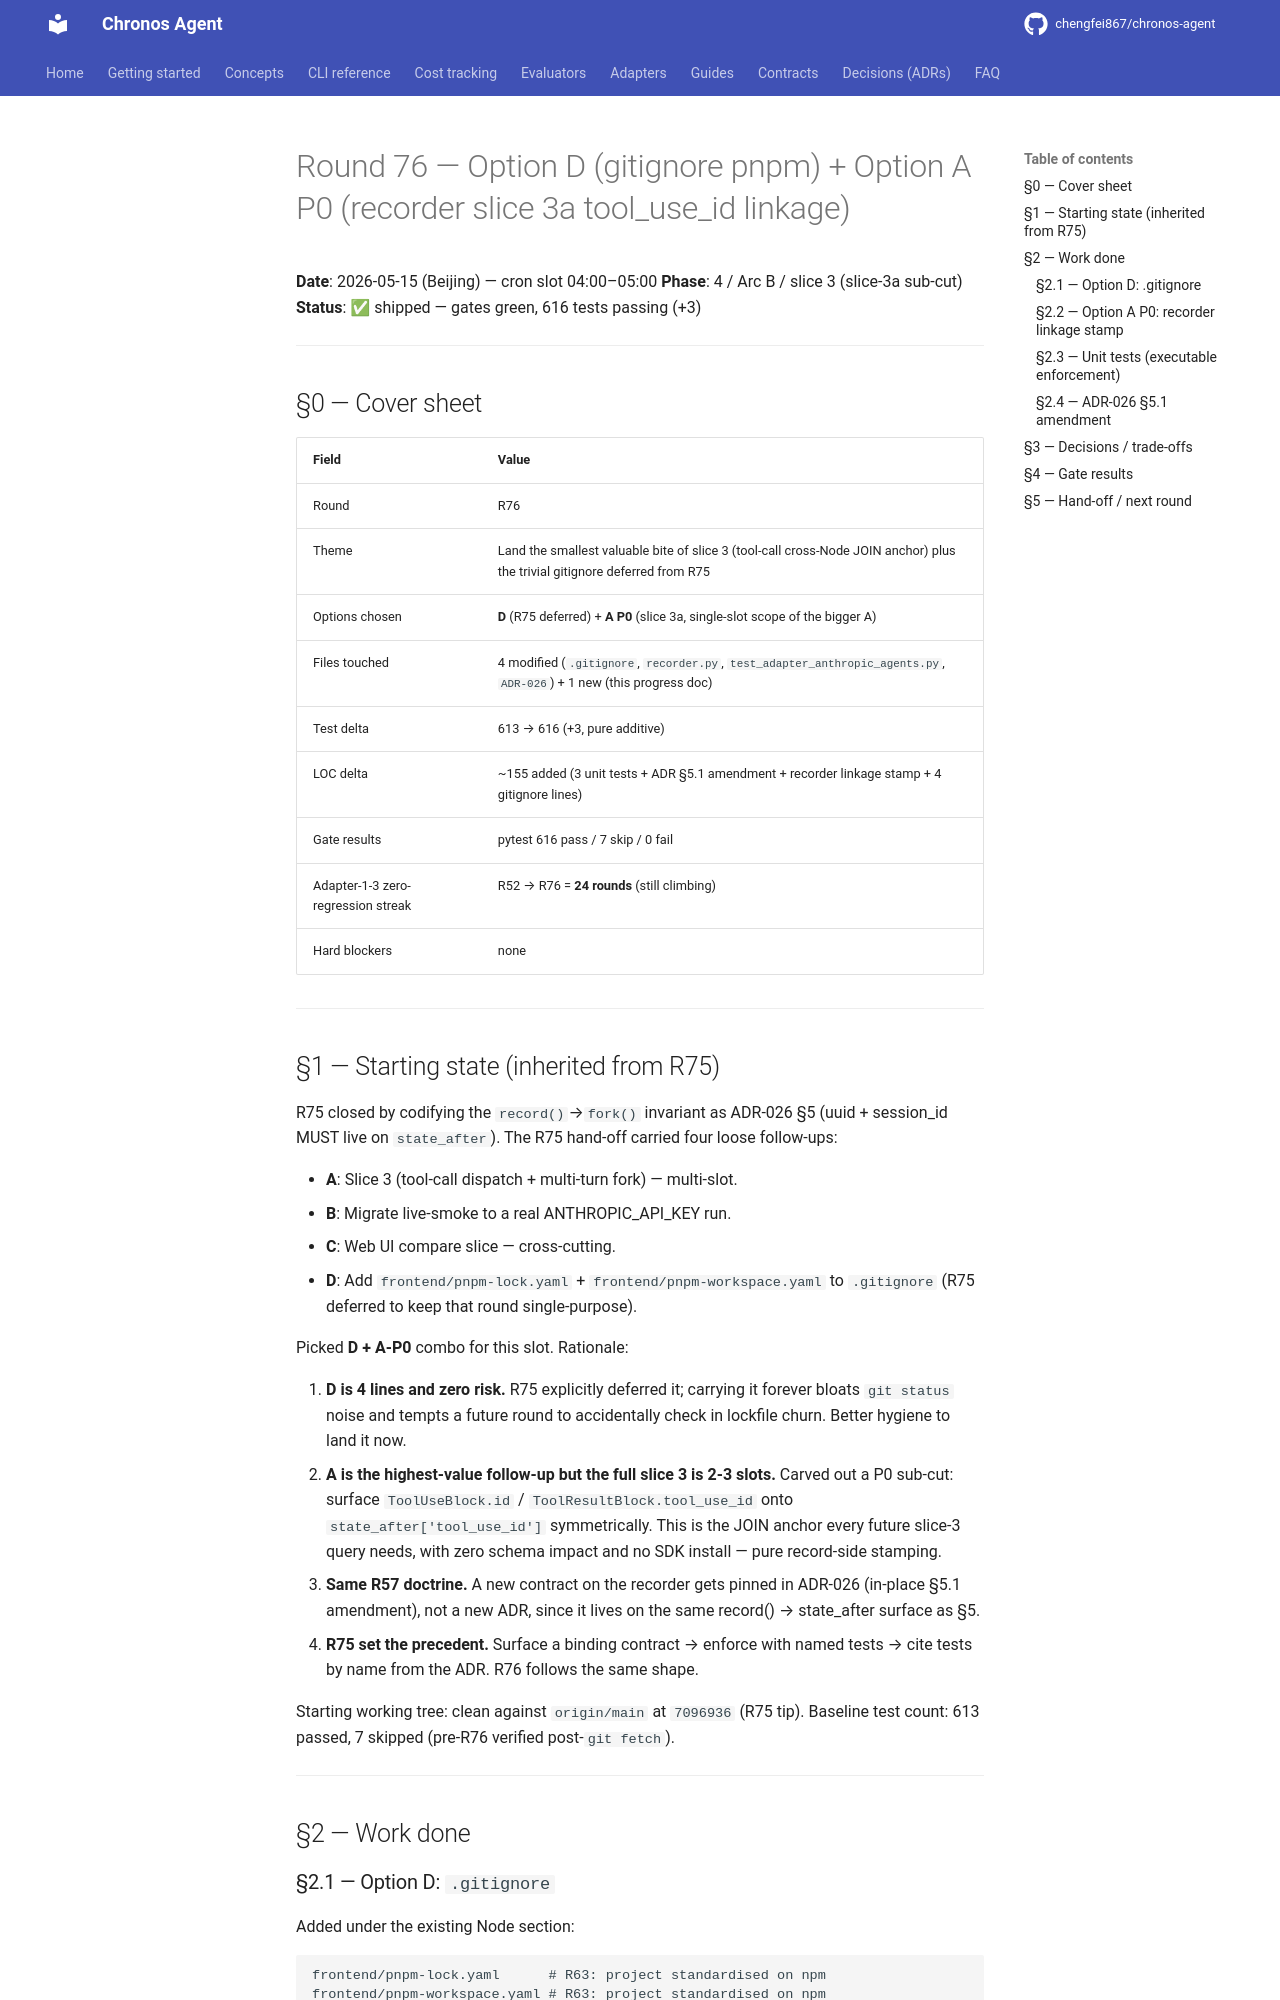

repository: chengfei867/chronos-agent · page: progress/2026-05-15-round-76/index.html · generator: mkdocs

# Round 76 — Option D (gitignore pnpm) + Option A P0 (recorder slice 3a tool_use_id linkage)

**Date**: 2026-05-15 (Beijing) — cron slot 04:00–05:00
**Phase**: 4 / Arc B / slice 3 (slice-3a sub-cut)
**Status**: ✅ shipped — gates green, 616 tests passing (+3)

---

## §0 — Cover sheet

| Field | Value |
|---|---|
| Round | R76 |
| Theme | Land the smallest valuable bite of slice 3 (tool-call cross-Node JOIN anchor) plus the trivial gitignore deferred from R75 |
| Options chosen | **D** (R75 deferred) + **A P0** (slice 3a, single-slot scope of the bigger A) |
| Files touched | 4 modified (`.gitignore`, `recorder.py`, `test_adapter_anthropic_agents.py`, `ADR-026`) + 1 new (this progress doc) |
| Test delta | 613 → 616 (+3, pure additive) |
| LOC delta | ~155 added (3 unit tests + ADR §5.1 amendment + recorder linkage stamp + 4 gitignore lines) |
| Gate results | pytest 616 pass / 7 skip / 0 fail |
| Adapter-1-3 zero-regression streak | R52 → R76 = **24 rounds** (still climbing) |
| Hard blockers | none |

---

## §1 — Starting state (inherited from R75)

R75 closed by codifying the `record()`→`fork()` invariant as ADR-026 §5 (uuid + session_id MUST live on `state_after`). The R75 hand-off carried four loose follow-ups:

- **A**: Slice 3 (tool-call dispatch + multi-turn fork) — multi-slot.
- **B**: Migrate live-smoke to a real ANTHROPIC_API_KEY run.
- **C**: Web UI compare slice — cross-cutting.
- **D**: Add `frontend/pnpm-lock.yaml` + `frontend/pnpm-workspace.yaml` to `.gitignore` (R75 deferred to keep that round single-purpose).

Picked **D + A-P0** combo for this slot. Rationale:

1. **D is 4 lines and zero risk.** R75 explicitly deferred it; carrying it forever bloats `git status` noise and tempts a future round to accidentally check in lockfile churn. Better hygiene to land it now.
2. **A is the highest-value follow-up but the full slice 3 is 2-3 slots.** Carved out a P0 sub-cut: surface `ToolUseBlock.id` / `ToolResultBlock.tool_use_id` onto `state_after['tool_use_id']` symmetrically. This is the JOIN anchor every future slice-3 query needs, with zero schema impact and no SDK install — pure record-side stamping.
3. **Same R57 doctrine.** A new contract on the recorder gets pinned in ADR-026 (in-place §5.1 amendment), not a new ADR, since it lives on the same record() → state_after surface as §5.
4. **R75 set the precedent.** Surface a binding contract → enforce with named tests → cite tests by name from the ADR. R76 follows the same shape.

Starting working tree: clean against `origin/main` at `7096936` (R75 tip). Baseline test count: 613 passed, 7 skipped (pre-R76 verified post-`git fetch`).

---

## §2 — Work done

### §2.1 — Option D: `.gitignore`

Added under the existing Node section:
```
frontend/pnpm-lock.yaml      # R63: project standardised on npm
frontend/pnpm-workspace.yaml # R63: project standardised on npm
```
Citation references Arc A R63 (where the npm-only decision was set). Untracked artefacts in working trees no longer dirty `git status`. Trivial.
